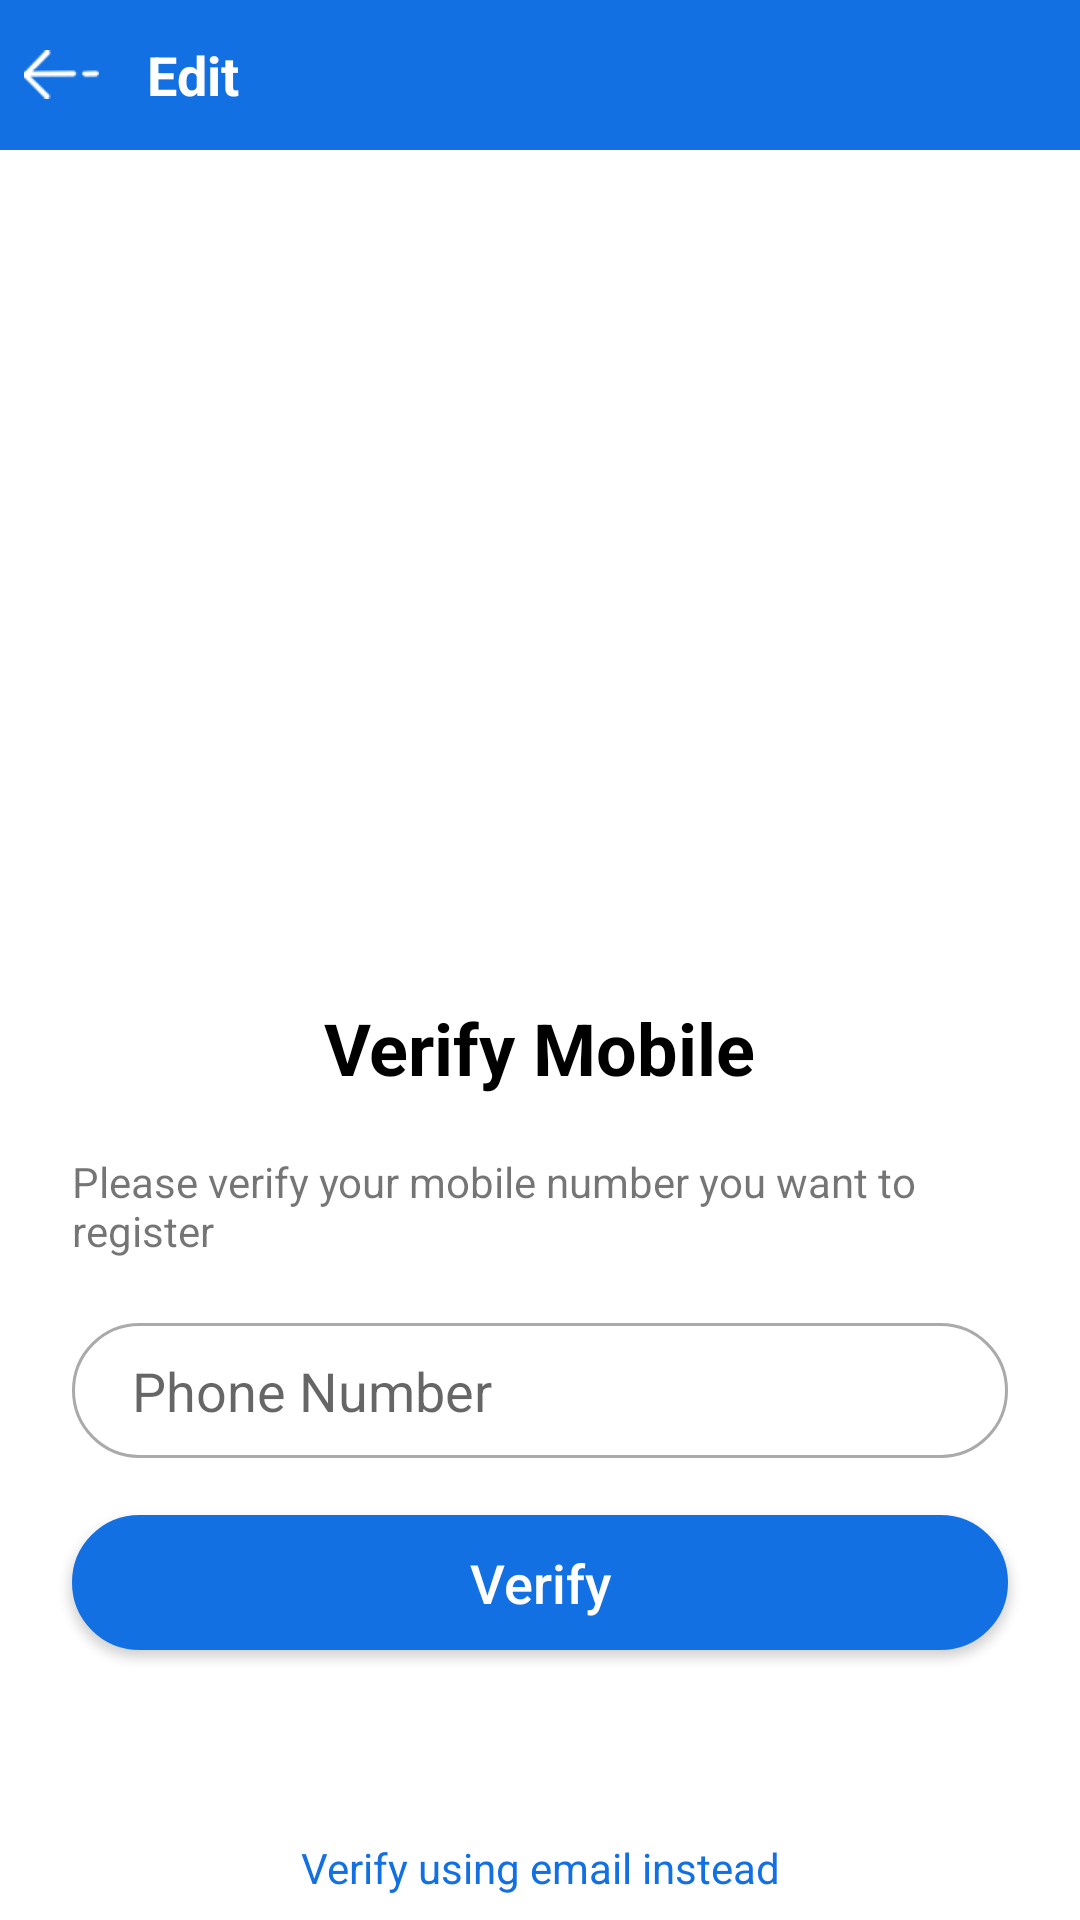

Write the Android layout XML for this screen, with the resource values it uses.
<!-- AndroidManifest.xml: application theme AppTheme -->
<!-- res/layout/activity_verify_mobile.xml -->
<?xml version="1.0" encoding="utf-8"?>
<RelativeLayout
        xmlns:android="http://schemas.android.com/apk/res/android"
        xmlns:app="http://schemas.android.com/apk/res-auto"
        xmlns:tools="http://schemas.android.com/tools"
        android:layout_width="match_parent"
        android:layout_height="match_parent"
        android:background="#FFFFFF"
        tools:context=".loginmodule.activities.VerifyMobileActivity">

    <include layout="@layout/toolbar"/>

    <ScrollView
            android:layout_width="match_parent"
            android:layout_height="match_parent"
            android:layout_marginTop="50dp"
            android:fillViewport="true"
            android:scrollbarThumbVertical="@null"
            android:layout_marginLeft="16dp"
            android:layout_marginRight="16dp">

        <androidx.constraintlayout.widget.ConstraintLayout
                android:layout_width="match_parent"
                android:layout_height="wrap_content"
                android:id="@+id/main_layout"
                tools:layout_editor_absoluteY="81dp">
            <TextView
                    android:layout_width="0dp"
                    android:layout_height="38dp"
                    android:ems="10"
                    android:id="@+id/tv_text"
                    app:layout_constraintEnd_toEndOf="parent"
                    android:layout_marginEnd="8dp"
                    android:layout_marginStart="8dp"
                    android:drawablePadding="8dp"
                    android:text="@string/enter_mobile"
                    app:layout_constraintHorizontal_bias="0.0"
                    app:layout_constraintStart_toStartOf="parent"
                    android:layout_marginBottom="8dp"
                    app:layout_constraintBottom_toTopOf="@+id/et_phone"
                    android:layout_marginTop="8dp"
                    app:layout_constraintTop_toBottomOf="@+id/textView"/>

            <EditText
                    android:layout_width="0dp"
                    android:layout_height="45dp"
                    android:inputType="number"
                    android:ems="10"
                    android:background="@drawable/curved_rectangle_empty"
                    android:id="@+id/et_phone"
                    android:drawablePadding="8dp"
                    android:layout_marginStart="8dp"
                    android:maxLength="12"
                    app:layout_constraintEnd_toEndOf="parent"
                    android:layout_marginEnd="8dp"
                    android:hint="@string/hint_phone"
                    android:fontFamily="sans-serif"
                    app:layout_constraintHorizontal_bias="0.0"
                    app:layout_constraintStart_toStartOf="parent"
                    android:layout_marginBottom="8dp"
                    app:layout_constraintBottom_toTopOf="@+id/btn_reset"
                    android:layout_marginTop="8dp"
                    app:layout_constraintTop_toBottomOf="@+id/tv_text"/>
            <Button
                    android:text="@string/verify"
                    android:layout_width="0dp"
                    android:layout_height="45dp"
                    android:id="@+id/btn_reset"
                    android:layout_marginStart="8dp"
                    android:textColor="@android:color/white"
                    app:layout_constraintEnd_toEndOf="parent"
                    android:layout_marginEnd="8dp"
                    android:textAllCaps="false"
                    android:textSize="18sp"
                    android:background="@drawable/curved_rectangle_theme"
                    android:onClick="onVerifyMobileClick"
                    app:layout_constraintHorizontal_bias="0.0"
                    app:layout_constraintStart_toStartOf="parent"
                    android:layout_marginBottom="60dp"
                    app:layout_constraintBottom_toTopOf="@+id/tv_back_to_login"
                    android:layout_marginTop="8dp"
                    app:layout_constraintTop_toBottomOf="@+id/et_phone"/>
            <TextView
                    android:text="@string/verify_using_email"
                    android:layout_width="wrap_content"
                    android:layout_height="wrap_content"
                    android:id="@+id/tv_back_to_login"
                    android:layout_marginStart="8dp"
                    app:layout_constraintEnd_toEndOf="parent"
                    android:onClick="onVerifyUsingEmailClick"
                    android:textColor="@color/colorAccent"
                    android:layout_marginEnd="8dp"
                    app:layout_constraintStart_toStartOf="parent"
                    app:layout_constraintHorizontal_bias="0.502"
                    android:layout_marginBottom="8dp"
                    app:layout_constraintBottom_toBottomOf="parent"/>
            <ImageView
                    android:layout_width="100dp"
                    android:layout_height="100dp"
                    app:srcCompat="@drawable/logo"
                    android:id="@+id/imageView"
                    app:layout_constraintStart_toStartOf="parent"
                    android:layout_marginStart="8dp"
                    app:layout_constraintEnd_toEndOf="parent"
                    android:layout_marginEnd="8dp"
                    android:layout_marginTop="72dp"
                    app:layout_constraintTop_toTopOf="parent"/>
            <TextView
                    android:text="@string/verify_mobile"
                    android:layout_width="wrap_content"
                    android:layout_height="wrap_content"
                    android:textStyle="bold"
                    android:textColor="@android:color/black"
                    android:textSize="24sp"
                    android:id="@+id/textView"
                    android:layout_marginTop="108dp"
                    app:layout_constraintTop_toBottomOf="@+id/imageView"
                    android:layout_marginStart="8dp"
                    app:layout_constraintStart_toStartOf="parent"
                    android:layout_marginEnd="8dp"
                    app:layout_constraintEnd_toEndOf="parent"
                    android:layout_marginBottom="8dp"
                    app:layout_constraintBottom_toTopOf="@+id/tv_text"/>

        </androidx.constraintlayout.widget.ConstraintLayout>
    </ScrollView>
</RelativeLayout>
<!-- res/layout/toolbar.xml (included above) -->
<?xml version="1.0" encoding="utf-8"?>
<androidx.constraintlayout.widget.ConstraintLayout
        xmlns:android="http://schemas.android.com/apk/res/android"
        android:layout_width="match_parent"
        android:layout_height="50dp">

    <LinearLayout
            android:layout_width="match_parent"
            android:layout_height="50dp"
            android:padding="8dp"
            android:orientation="horizontal"
            android:gravity="center"
            android:background="@color/colorAccent">

        <ImageView
                android:layout_width="25dp"
                android:layout_height="25dp"
                android:src="@drawable/back"
                android:onClick="onBackClick"
                android:id="@+id/iv_back"/>

        <TextView
                android:text="@string/edit"
                android:layout_weight="1"
                android:layout_width="0dp"
                android:layout_height="60dp"
                android:id="@+id/tv_toolbar_heading"
                android:textColor="@android:color/white"
                android:textStyle="bold"
                android:textSize="18sp"
                android:layout_marginStart="16dp"
                android:gravity="center|start"/>

    </LinearLayout>

</androidx.constraintlayout.widget.ConstraintLayout>
<!-- resources referenced by this layout -->
<resources>
  <color name="colorAccent">#1270e3</color>
  <!-- drawable back: png bitmap (drawable, 1354 bytes) -->
  <!-- drawable curved_rectangle_empty (drawable) -->
  <?xml version="1.0" encoding="utf-8"?>
  <shape xmlns:android="http://schemas.android.com/apk/res/android"
         android:shape="rectangle">
      <stroke
              android:width="1dp"
              android:color="@android:color/darker_gray"/>
  
      <solid android:color="@android:color/transparent"/>
  
      <corners android:radius="360dp"/>
  
      <padding
              android:left="20dp"
              android:top="10dp"
              android:right="20dp"
              android:bottom="10dp">
      </padding>
  
  </shape>
  <!-- drawable curved_rectangle_theme (drawable) -->
  <?xml version="1.0" encoding="utf-8"?>
  <shape xmlns:android="http://schemas.android.com/apk/res/android"
         android:shape="rectangle">
      <stroke
              android:width="1dp"
              android:color="@color/colorAccent"/>
  
      <solid android:color="@color/colorAccent"/>
  
      <corners android:radius="360dp"/>
  
      <padding
              android:left="20dp"
              android:top="10dp"
              android:right="20dp"
              android:bottom="10dp">
      </padding>
  
  </shape>
  <string name="edit">Edit</string>
  <string name="enter_mobile">Please verify your mobile number you want to register</string>
  <string name="hint_phone">Phone Number</string>
  <string name="verify">Verify</string>
  <string name="verify_mobile">Verify Mobile</string>
  <string name="verify_using_email">Verify using email instead</string>
  <style name="AppTheme" parent="Theme.AppCompat.Light.NoActionBar">
          
          <item name="colorPrimary">@color/colorPrimary</item>
          <item name="colorPrimaryDark">@color/colorPrimaryDark</item>
          <item name="colorAccent">@color/colorAccent</item>
      </style>
  <color name="colorPrimary">#1270E8</color>
  <color name="colorPrimaryDark">#1270e8</color>
</resources>
